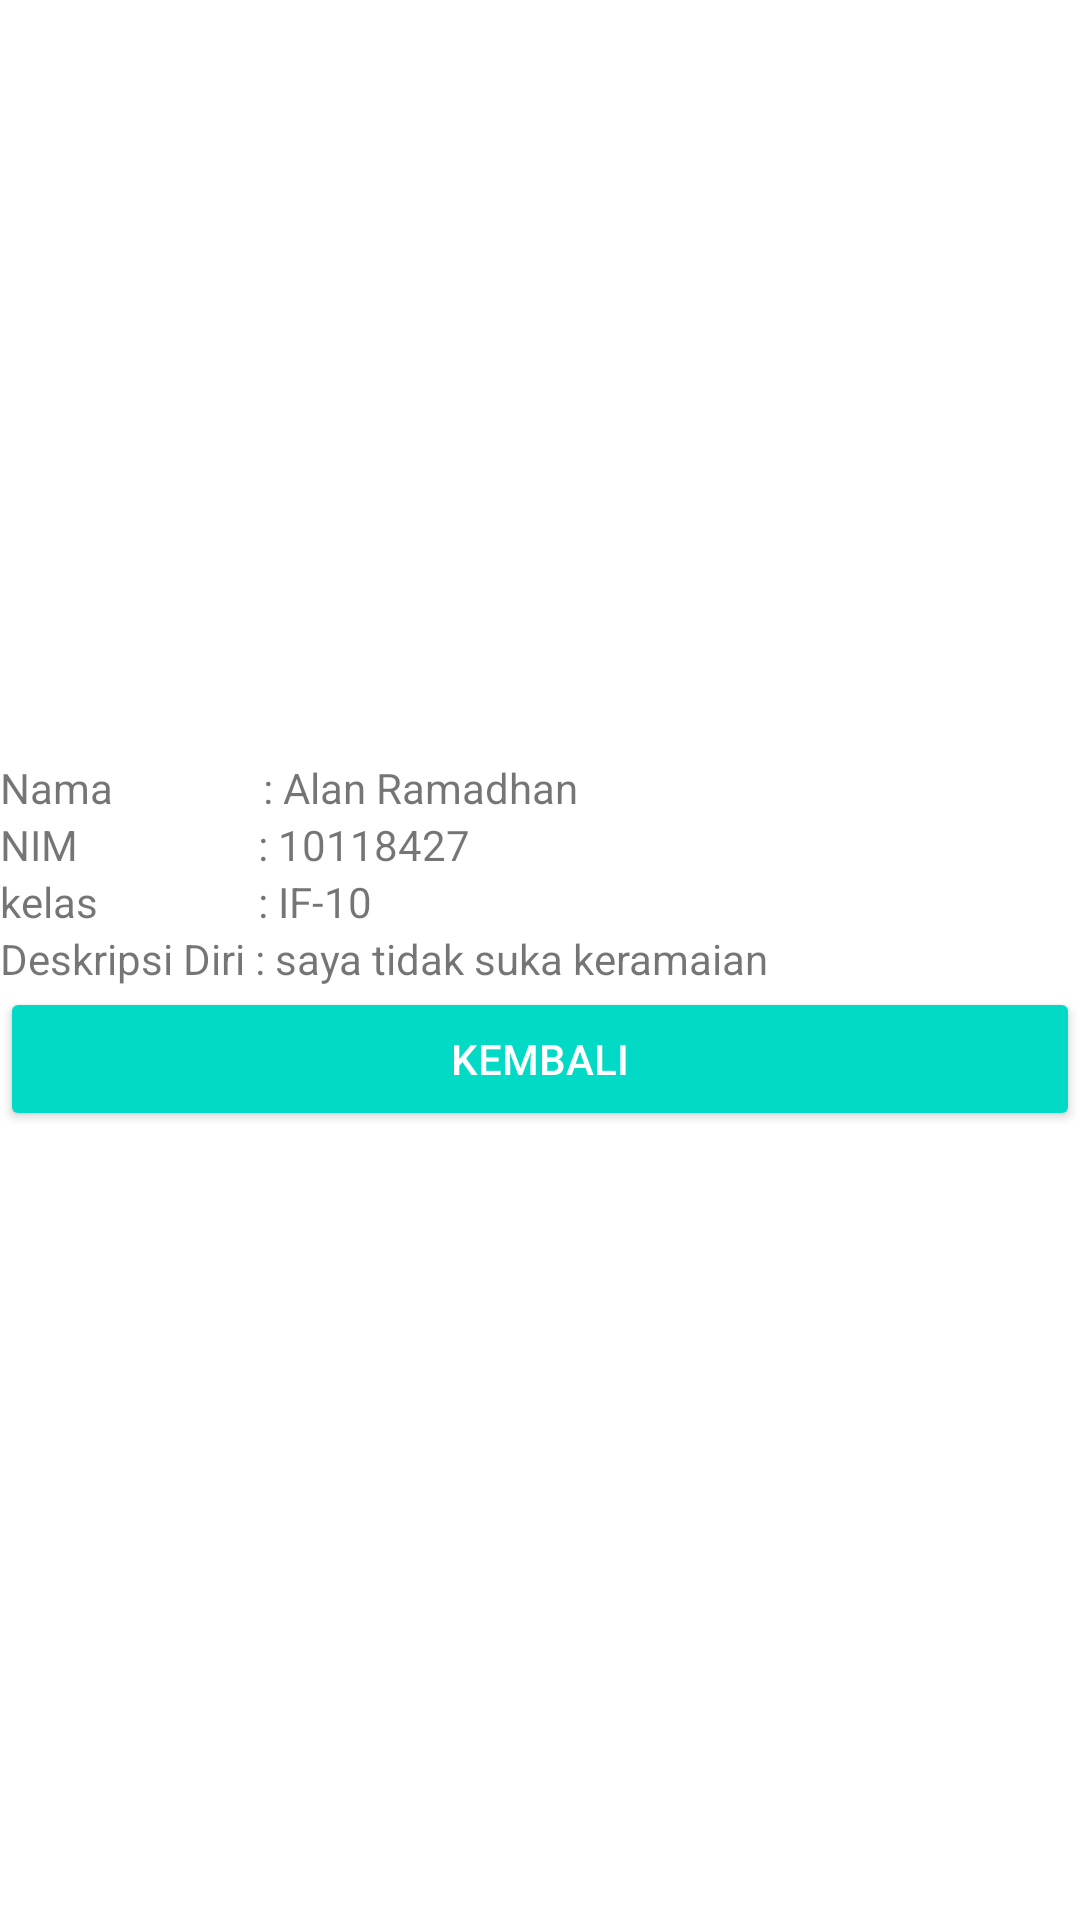

Android layout source for this screen:
<!-- AndroidManifest.xml: application theme Theme.10118427_Tugas1 -->
<!-- res/layout/activity_profile.xml -->
<?xml version="1.0" encoding="utf-8"?>
<LinearLayout
    xmlns:android="http://schemas.android.com/apk/res/android"
    xmlns:app="http://schemas.android.com/apk/res-auto"
    xmlns:tools="http://schemas.android.com/tools"
    android:layout_width="match_parent"
    android:layout_height="match_parent"
    android:layout_marginLeft="30dp"
    android:layout_marginRight="30dp"
    android:orientation="vertical"
    android:gravity="center_vertical"
    tools:context=".profile">

    <ImageView
        android:id="@+id/imageView2"
        android:layout_width="match_parent"
        android:layout_height="wrap_content"
        android:gravity="top"
        app:srcCompat="@drawable/profile"
        tools:layout_editor_absoluteX="136dp"
        tools:layout_editor_absoluteY="130dp" />

    <TextView
        android:id="@+id/Nama"
        android:layout_width="wrap_content"
        android:layout_height="wrap_content"
        android:text="Nama               : Alan Ramadhan"
        android:gravity="center_vertical"
        tools:layout_editor_absoluteX="174dp"
        tools:layout_editor_absoluteY="308dp" />

    <TextView
        android:id="@+id/NIM"
        android:layout_width="wrap_content"
        android:layout_height="wrap_content"
        android:gravity="center_vertical"
        android:text="NIM                  : 10118427"
        tools:layout_editor_absoluteX="174dp"
        tools:layout_editor_absoluteY="308dp" />
    <TextView
        android:id="@+id/kelas"
        android:layout_width="wrap_content"
        android:layout_height="wrap_content"
        android:gravity="center_vertical"
        android:text="kelas                : IF-10"
        tools:layout_editor_absoluteX="174dp"
        tools:layout_editor_absoluteY="308dp" />
    <TextView
        android:id="@+id/Deskripsi"
        android:layout_width="wrap_content"
        android:layout_height="wrap_content"
        android:gravity="center_vertical"
        android:text="Deskripsi Diri : saya tidak suka keramaian"
        tools:layout_editor_absoluteX="174dp"
        tools:layout_editor_absoluteY="308dp" />
    <Button
        android:id="@+id/buttonback"
        android:layout_width="match_parent"
        android:layout_height="wrap_content"
        android:text="Kembali"
        android:layout_marginBottom="10dp"
        style="@style/Widget.AppCompat.Button.Colored"/>

</LinearLayout>
<!-- resources referenced by this layout -->
<resources>
  <style name="Theme.10118427_Tugas1" parent="Theme.MaterialComponents.DayNight.NoActionBar">
          
          <item name="colorPrimary">@color/purple_500</item>
          <item name="colorPrimaryVariant">@color/purple_700</item>
          <item name="colorOnPrimary">@color/white</item>
          
          <item name="colorSecondary">@color/teal_200</item>
          <item name="colorSecondaryVariant">@color/teal_700</item>
          <item name="colorOnSecondary">@color/black</item>
          
          <item name="android:statusBarColor" tools:targetApi="l">?attr/colorPrimaryVariant</item>
          
      </style>
  <!-- not gathered from this repository: default colours our renderer supplied (Android Studio template values) -->
  <color name="purple_500">#FF6200EE</color>
  <color name="purple_700">#FF3700B3</color>
  <color name="teal_200">#FF03DAC5</color>
  <color name="teal_700">#FF018786</color>
  <color name="black">#FF000000</color>
  <color name="white">#FFFFFFFF</color>
</resources>
